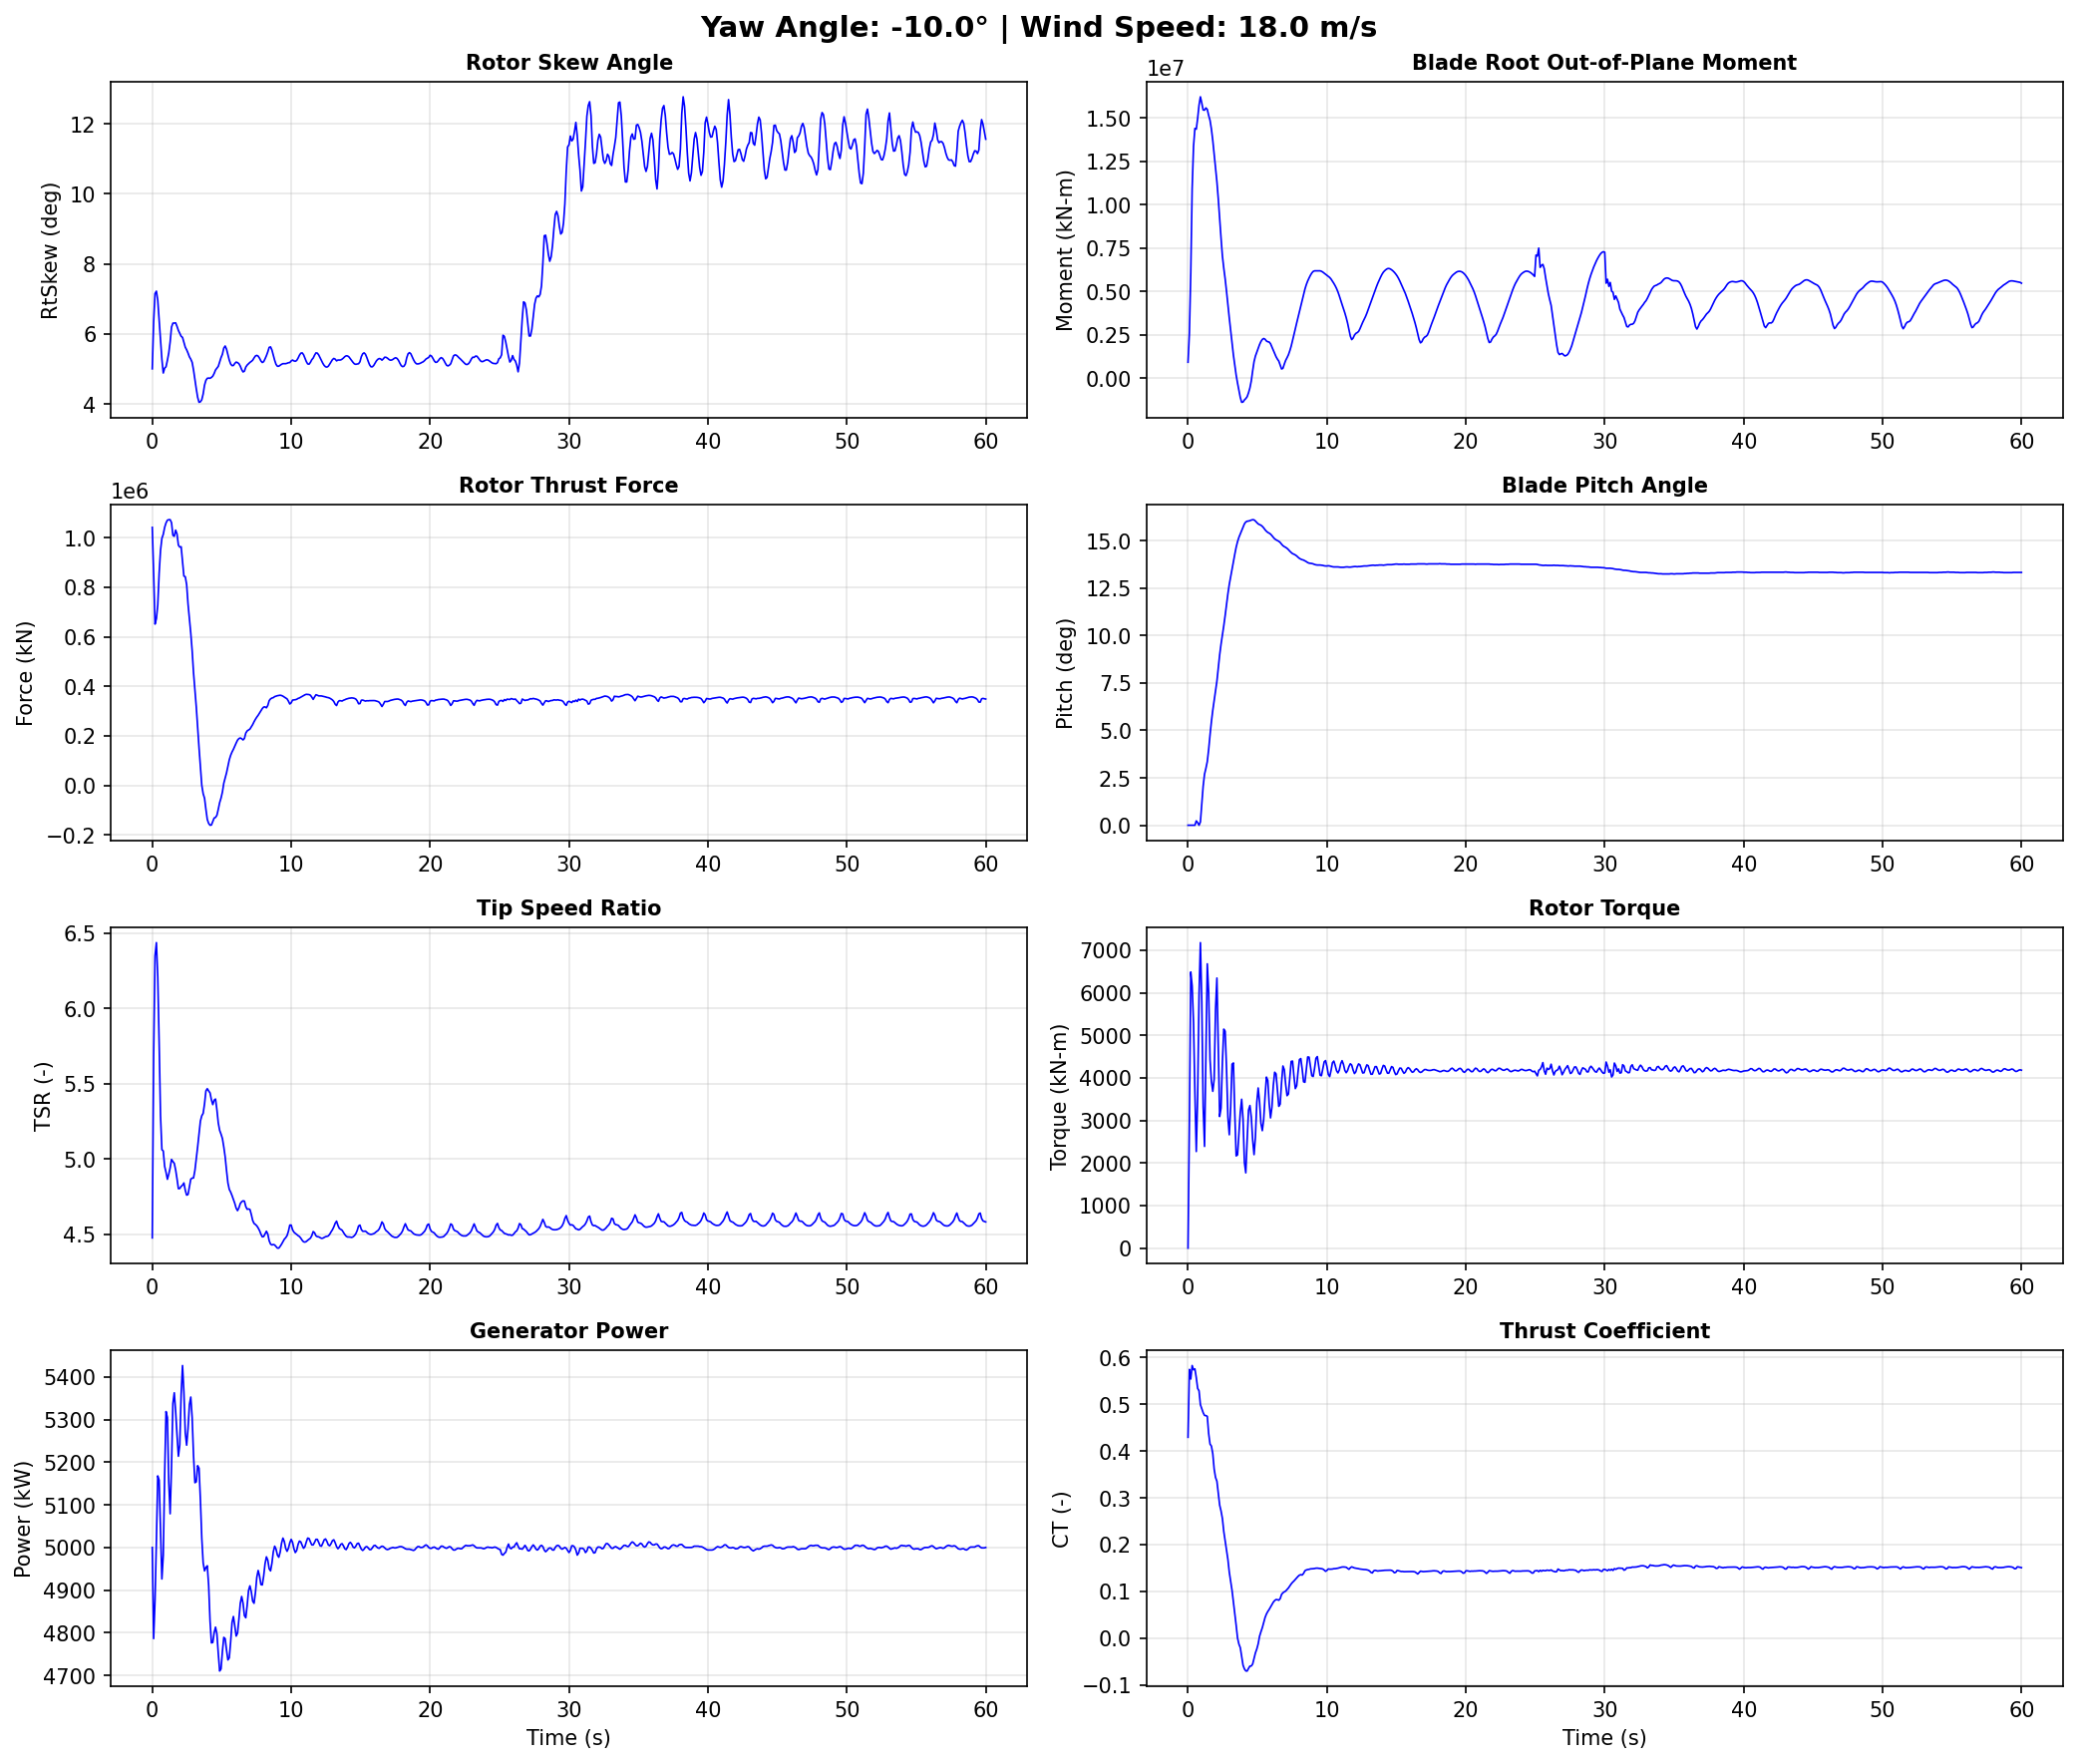

The file beside this chart, header and first rows:
Time, YawAngle, WindSpeed, BldPitch1, RotSpeed, RtTSR, RotTorq, GenPwr, RtAeroCp, RtAeroCt, RtAeroFxh, B1RootMxr, B1RootMyr, B1RootMzr, RtVAvgxh, RtVAvgyh, RtVAvgzh, RtSkew, YawBrMzp, TwrBsMyt, TwrBsMxt
0.0, -10, 18, 0.0, 12.1, 4.475, 2.652e-14, 5000, 0.2783, 0.4294, 1042000, 586.6, 917300, 2035, 17.83, -0.1068, 1.559, 5.007, -2.757e-15, -747.9, 21.37
0.099, -10, 18, 0.0, 12.01, 5.683, 3000, 4786, 0.3166, 0.5745, 855800, 1007000, 2606000, 88240, 13.97, 0.1261, 1.549, 6.346, -195.3, 1819, 167.6
0.198, -10, 18, 0.0, 11.88, 6.348, 6486, 4876, 0.3222, 0.5539, 651300, 2603000, 6074000, -22640, 12.41, 0.3686, 1.513, 7.154, -112.5, 3499, -6029
0.297, -10, 18, 0.0, 12.04, 6.436, 6161, 5015, 0.3461, 0.5828, 673500, 3070000, 10920000, -1774, 12.31, 0.5694, 1.453, 7.223, 170.1, 2474, -9704
0.396, -10, 18, 0.0, 12.25, 6.207, 5292, 5168, 0.3712, 0.5735, 729000, 3385000, 13370000, -22710, 12.94, 0.7597, 1.385, 6.962, 92.1, 6328, 367.8
0.495, -10, 18, 0.0, 12.31, 5.771, 3649, 5158, 0.3606, 0.5756, 856200, 3512000, 14410000, 46320, 14.04, 0.9358, 1.271, 6.414, 612.8, 20180, 3365
0.594, -10, 18, 0.2294, 12.13, 5.287, 2269, 5043, 0.3443, 0.5569, 949100, 3568000, 14360000, 35420, 15.06, 1.018, 1.152, 5.83, 916.4, 36280, -1219
0.693, -10, 18, 0.1339, 12.23, 5.061, 3584, 4926, 0.3436, 0.5339, 997700, 4451000, 14990000, -22050, 15.78, 1.03, 1.032, 5.276, 1018, 51310, 4899
0.792, -10, 18, 0.0, 12.29, 5.052, 5936, 4982, 0.3529, 0.5287, 1014000, 5357000, 15750000, -71610, 15.99, 1.145, 0.7468, 4.887, 687.4, 70300, 7383
0.891, -10, 18, 0.1756, 12.55, 4.95, 7177, 5169, 0.3544, 0.4991, 1042000, 5844000, 16230000, -34280, 16.68, 1.45, 0.219, 5.026, 842.3, 91580, -866.7
0.99, -10, 18, 1.088, 12.78, 4.911, 5795, 5319, 0.3577, 0.4906, 1060000, 5068000, 15870000, 32580, 16.96, 1.494, 0.1748, 5.066, 1295, 112100, 2763
1.089, -10, 18, 2.059, 12.81, 4.864, 3332, 5305, 0.3591, 0.482, 1071000, 3702000, 15470000, 20550, 17.2, 1.579, 0.06366, 5.25, 1756, 132300, 16250
1.188, -10, 18, 2.692, 12.87, 4.898, 2389, 5153, 0.3558, 0.4761, 1073000, 3034000, 15460000, 32610, 17.3, 1.652, -0.08635, 5.46, 1489, 153200, 15900
1.287, -10, 18, 3.0, 12.98, 4.94, 4556, 5079, 0.3514, 0.4757, 1073000, 3727000, 15590000, 50120, 17.29, 1.727, -0.2741, 5.774, 1148, 170100, 9335
1.386, -10, 18, 3.353, 13.12, 4.996, 6679, 5190, 0.3521, 0.4742, 1061000, 4281000, 15500000, 24210, 17.21, 1.798, -0.5096, 6.196, 760.8, 182500, 11320
1.485, -10, 18, 3.992, 13.27, 4.982, 6013, 5338, 0.3363, 0.4375, 1010000, 4020000, 15160000, -32410, 17.48, 1.783, -0.7469, 6.31, 774.0, 192600, 14430
1.584, -10, 18, 4.761, 13.57, 4.97, 4431, 5363, 0.329, 0.4149, 1006000, 3527000, 14870000, -18080, 17.91, 1.714, -0.9941, 6.312, 984.6, 200100, 14230
1.683, -10, 18, 5.463, 13.69, 4.926, 3920, 5319, 0.3258, 0.4106, 1031000, 2889000, 14370000, 36900, 18.23, 1.59, -1.243, 6.318, 384.2, 201400, 15510
1.782, -10, 18, 6.06, 13.68, 4.867, 3683, 5264, 0.3126, 0.3944, 1015000, 2257000, 13710000, 42380, 18.44, 1.403, -1.439, 6.218, -25.05, 197500, 15910
1.881, -10, 18, 6.56, 13.77, 4.802, 3965, 5214, 0.2912, 0.3615, 970300, 1777000, 12910000, 13310, 18.83, 1.215, -1.605, 6.102, -205.0, 191100, 13720
1.98, -10, 18, 7.026, 14.04, 4.803, 5612, 5241, 0.2839, 0.3436, 962300, 1369000, 12170000, 11200, 19.22, 1.013, -1.756, 6.021, -439.7, 181200, 11450
2.079, -10, 18, 7.597, 14.24, 4.817, 6345, 5360, 0.2821, 0.3355, 963800, 703200, 11330000, 41900, 19.45, 0.8025, -1.856, 5.936, -671.3, 165900, 7859
2.178, -10, 18, 8.296, 14.41, 4.825, 4767, 5427, 0.2652, 0.3101, 906600, -572600, 10340000, 36880, 19.6, 0.6163, -1.931, 5.903, -765.8, 148300, 6726
2.277, -10, 18, 8.98, 14.56, 4.84, 3091, 5365, 0.2482, 0.2845, 845400, -1748000, 9210000, 17620, 19.75, 0.2341, -1.981, 5.767, -671.0, 129900, 10740
2.376, -10, 18, 9.545, 14.64, 4.791, 3289, 5269, 0.2399, 0.272, 842800, -1998000, 8086000, 25640, 20.16, -0.3638, -1.951, 5.624, -632.5, 107900, 9815
2.475, -10, 18, 10.03, 14.69, 4.759, 4378, 5240, 0.2254, 0.2557, 810900, -1829000, 7044000, 13830, 20.38, -0.6067, -1.885, 5.549, -597.3, 84410, 2415
2.574, -10, 18, 10.52, 14.85, 4.763, 5145, 5279, 0.2024, 0.2279, 732700, -1886000, 6340000, -15850, 20.52, -0.8448, -1.768, 5.456, -392.4, 63170, 1388
2.673, -10, 18, 11.06, 15.05, 4.816, 5094, 5335, 0.1881, 0.2079, 673400, -2036000, 5724000, -25830, 20.59, -1.105, -1.581, 5.35, -436.1, 42620, 4378
2.772, -10, 18, 11.65, 15.19, 4.865, 4212, 5353, 0.1732, 0.1895, 614800, -2810000, 5001000, -29770, 20.61, -1.306, -1.388, 5.283, -275.0, 21360, 1596
2.871, -10, 18, 12.21, 15.23, 4.872, 3074, 5305, 0.1527, 0.1681, 544400, -3715000, 4215000, -40150, 20.59, -1.463, -1.165, 5.191, 118.2, 2979, 139.4
2.97, -10, 18, 12.7, 15.21, 4.873, 2663, 5216, 0.1257, 0.141, 455300, -4055000, 3470000, -53200, 20.56, -1.539, -0.9129, 4.974, 180.5, -11670, 4542
3.069, -10, 18, 13.1, 15.21, 4.923, 3313, 5152, 0.1061, 0.1209, 385100, -4067000, 2757000, -63160, 20.43, -1.537, -0.6732, 4.696, 56.52, -25390, 3858
3.168, -10, 18, 13.48, 15.27, 5.001, 4322, 5154, 0.08759, 0.1021, 317000, -3583000, 2013000, -68760, 20.17, -1.5, -0.443, 4.435, 71.57, -36580, -1686
3.267, -10, 18, 13.87, 15.3, 5.08, 4350, 5192, 0.06262, 0.07806, 234600, -3082000, 1330000, -79410, 19.84, -1.436, -0.2322, 4.194, -37.12, -43190, -115.2
3.366, -10, 18, 14.29, 15.3, 5.167, 3168, 5186, 0.0354, 0.05231, 152100, -2973000, 745600, -85070, 19.51, -1.382, -0.01768, 4.051, 89.98, -48050, 5462
3.465, -10, 18, 14.66, 15.24, 5.251, 2167, 5112, 0.008551, 0.02736, 76710, -2561000, 173000, -93800, 19.17, -1.347, 0.2022, 4.066, 389.0, -51010, 5145
3.564, -10, 18, 14.95, 15.1, 5.286, 2190, 5022, -0.02074, 0.0002872, 777.8, -1980000, -284400, -100200, 18.84, -1.281, 0.4525, 4.125, 510.0, -50310, 3746
3.663, -10, 18, 15.18, 14.94, 5.302, 2693, 4964, -0.03549, -0.01268, -33310, -1422000, -686700, -91030, 18.57, -1.121, 0.8261, 4.289, 528.2, -47440, 6492
3.762, -10, 18, 15.36, 14.86, 5.365, 3193, 4945, -0.04427, -0.02024, -51380, -789000, -1114000, -83590, 18.27, -0.9707, 1.078, 4.541, 780.7, -43530, 7192
3.861, -10, 18, 15.54, 14.81, 5.451, 3498, 4953, -0.06535, -0.03947, -96210, -480600, -1394000, -85540, 17.91, -0.837, 1.203, 4.678, 768.4, -37580, 5009
3.96, -10, 18, 15.73, 14.7, 5.466, 3031, 4957, -0.0852, -0.05782, -137200, -400900, -1377000, -93490, 17.68, -0.6769, 1.299, 4.736, 591.8, -29320, 6770
4.059, -10, 18, 15.89, 14.53, 5.451, 2013, 4911, -0.09316, -0.06574, -153200, -281400, -1257000, -95990, 17.52, -0.4878, 1.369, 4.743, 647.9, -21270, 10850
4.158, -10, 18, 15.99, 14.36, 5.438, 1768, 4828, -0.09742, -0.07004, -160600, 139800, -1179000, -90700, 17.38, -0.2918, 1.411, 4.737, 640.5, -13970, 10740
4.257, -10, 18, 16.03, 14.18, 5.392, 2547, 4776, -0.09688, -0.07023, -159700, 1105000, -1068000, -86720, 17.31, -0.1087, 1.438, 4.761, 656.5, -5262, 8271
4.356, -10, 18, 16.04, 14.03, 5.36, 3243, 4777, -0.08946, -0.06452, -145000, 2030000, -842000, -74610, 17.21, 0.0696, 1.443, 4.798, 661.5, 3768, 8133
4.455, -10, 18, 16.06, 13.95, 5.39, 3350, 4800, -0.08362, -0.05979, -131500, 2543000, -560400, -65180, 17.02, 0.2238, 1.434, 4.874, 484.9, 10310, 8821
4.554, -10, 18, 16.09, 13.87, 5.397, 3077, 4813, -0.08331, -0.05947, -129100, 2844000, -156400, -73930, 16.9, 0.3575, 1.427, 4.974, 403.9, 15710, 7876
4.653, -10, 18, 16.11, 13.72, 5.326, 2541, 4797, -0.07836, -0.05519, -120300, 2804000, 423900, -80500, 16.94, 0.5097, 1.399, 5.025, 396.4, 21450, 7400
4.752, -10, 18, 16.1, 13.55, 5.238, 2196, 4751, -0.06509, -0.04366, -96050, 2729000, 950400, -79320, 17.01, 0.6881, 1.345, 5.077, 294.4, 25080, 8531
4.851, -10, 18, 16.04, 13.41, 5.189, 2616, 4710, -0.05123, -0.03147, -69320, 3013000, 1275000, -77360, 17.02, 0.892, 1.267, 5.204, 176.3, 26400, 7683
4.95, -10, 18, 15.96, 13.3, 5.164, 3424, 4715, -0.04158, -0.02321, -50880, 3454000, 1496000, -74830, 16.97, 1.123, 1.115, 5.327, 24.5, 28070, 4218
5.049, -10, 18, 15.89, 13.23, 5.135, 3763, 4756, -0.0293, -0.0122, -26680, 3873000, 1719000, -73310, 16.95, 1.395, 0.8021, 5.423, -72.88, 28830, 2928
5.148, -10, 18, 15.85, 13.17, 5.079, 3437, 4789, -0.01251, 0.003996, 8856, 4060000, 1936000, -73770, 17.06, 1.608, 0.4593, 5.598, -28.6, 26880, 4048
5.247, -10, 18, 15.82, 13.08, 5.013, 2936, 4786, -0.002235, 0.01355, 30520, 4089000, 2112000, -75080, 17.19, 1.688, 0.2302, 5.658, 18.58, 24580, 3400
5.346, -10, 18, 15.76, 12.97, 4.922, 2759, 4759, 0.007051, 0.02226, 51050, 4205000, 2233000, -75050, 17.35, 1.69, 0.0391, 5.566, -26.88, 23160, 1930
5.445, -10, 18, 15.68, 12.85, 4.84, 3020, 4736, 0.01821, 0.03299, 76860, 4259000, 2286000, -71570, 17.48, 1.649, -0.1521, 5.412, 7.713, 20450, 2115
5.544, -10, 18, 15.58, 12.77, 4.797, 3565, 4741, 0.0294, 0.04404, 103600, 4246000, 2246000, -68100, 17.56, 1.583, -0.3194, 5.253, 88.25, 16230, 1596
5.643, -10, 18, 15.5, 12.75, 4.779, 4018, 4779, 0.03666, 0.05154, 121800, 4112000, 2144000, -66400, 17.6, 1.511, -0.4759, 5.145, 208.8, 13030, -328.5
5.742, -10, 18, 15.44, 12.72, 4.756, 3941, 4824, 0.04182, 0.05702, 135200, 3633000, 2100000, -64420, 17.63, 1.437, -0.6377, 5.098, 362.5, 10700, -162.4
5.841, -10, 18, 15.4, 12.66, 4.73, 3397, 4838, 0.046, 0.06143, 146000, 3063000, 2084000, -64610, 17.65, 1.358, -0.7997, 5.102, 362.2, 7244, 2048
... 547 more rows
